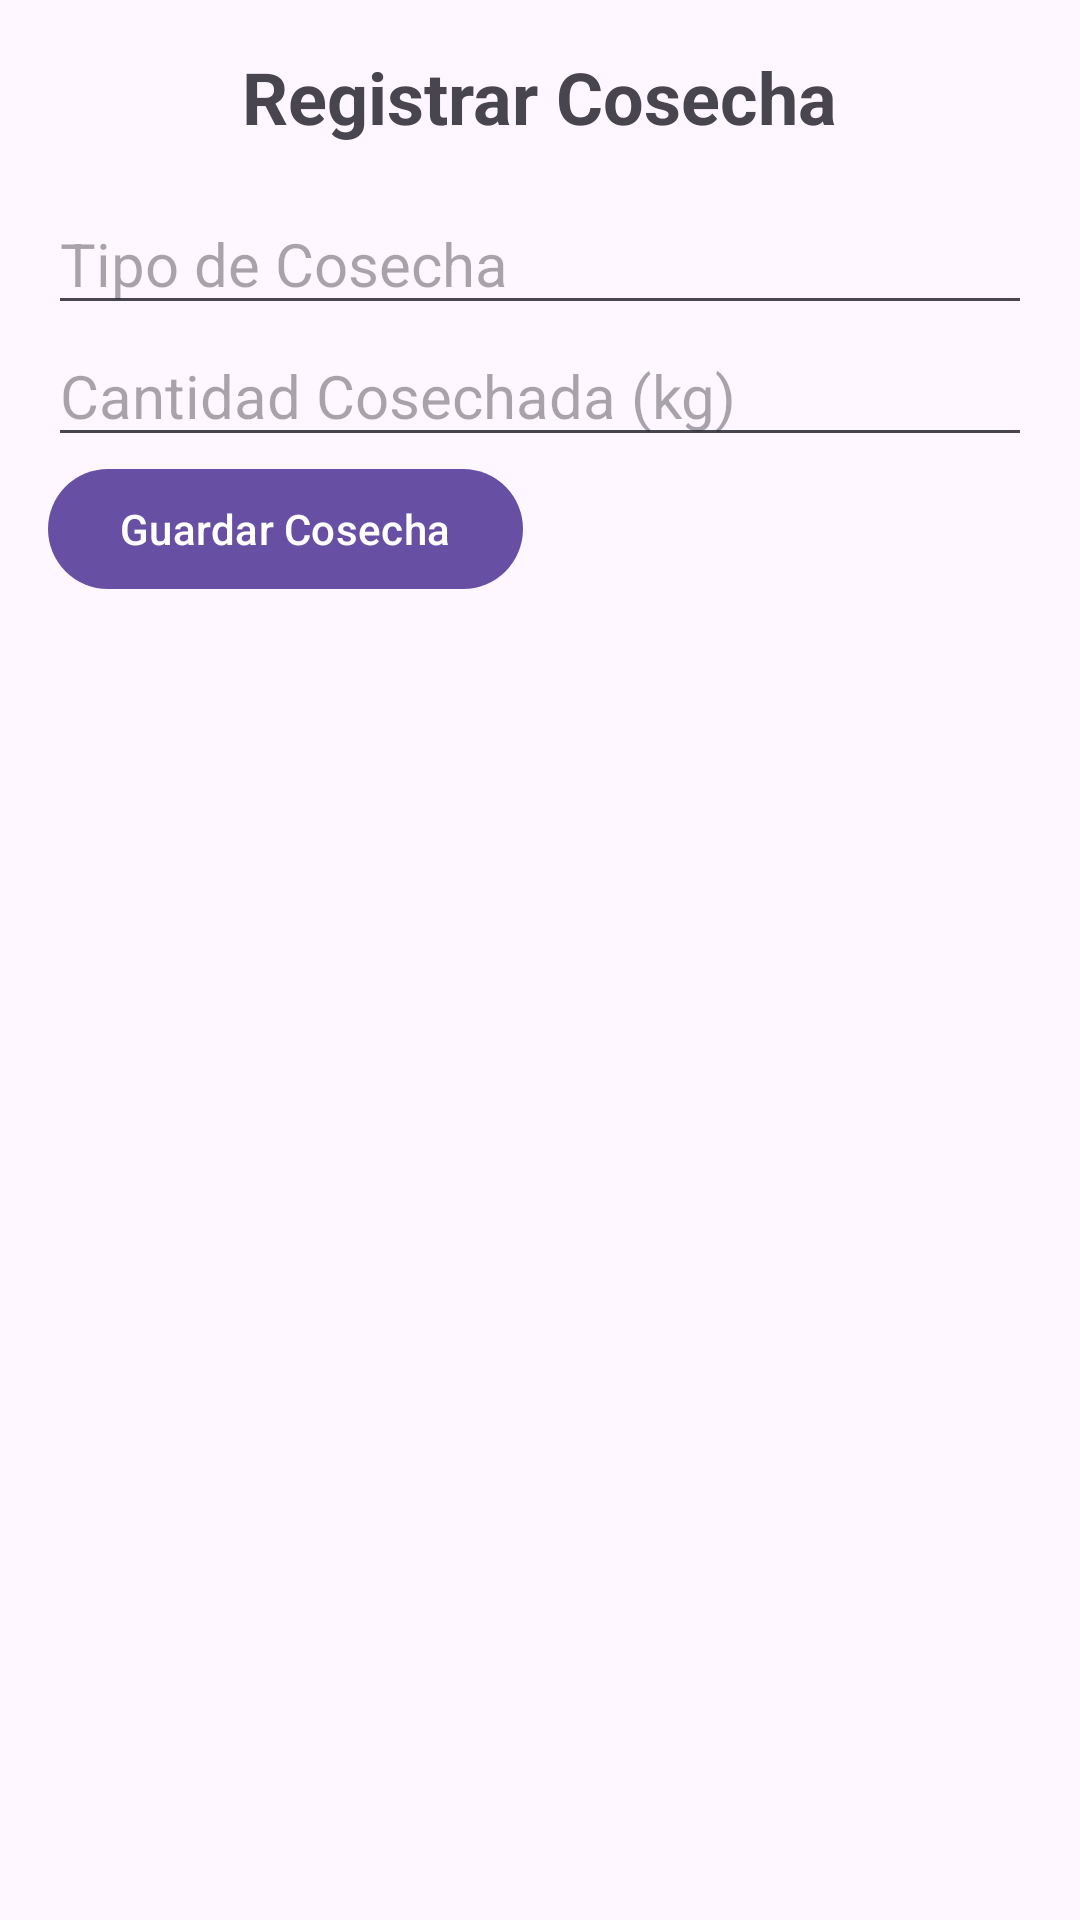

This screen was rendered from an Android layout file. Write that file and the resources it references.
<!-- AndroidManifest.xml: application theme Theme.EvaAgropani -->
<!-- res/layout/activity_registrar_cosecha.xml -->
<?xml version="1.0" encoding="utf-8"?>
<LinearLayout
    xmlns:android="http://schemas.android.com/apk/res/android"
    android:layout_width="match_parent"
    android:layout_height="match_parent"
    android:orientation="vertical"
    android:id="@+id/mainRegistar"
    android:padding="16dp">

    <TextView
        android:layout_width="wrap_content"
        android:layout_height="wrap_content"
        android:text="Registrar Cosecha"
        android:textSize="24sp"
        android:layout_gravity="center"
        android:textStyle="bold"
        android:layout_marginBottom="16dp"/>

    
    <EditText
        android:id="@+id/etTipoCosecha"
        android:layout_width="match_parent"
        android:layout_height="wrap_content"
        android:hint="Tipo de Cosecha"
        android:inputType="text"
        android:textSize="20sp"/>

    
    <EditText
        android:id="@+id/etCantidadCosechada"
        android:layout_width="match_parent"
        android:layout_height="wrap_content"
        android:hint="Cantidad Cosechada (kg)"
        android:inputType="numberDecimal"
        android:textSize="20sp"/>

    
    <com.google.android.material.button.MaterialButton
        android:id="@+id/btnGuardarCosecha"
        android:layout_width="wrap_content"
        android:layout_height="wrap_content"
        android:minHeight="48dp"
        android:text="Guardar Cosecha"/>
</LinearLayout>
<!-- resources referenced by this layout -->
<resources>
  <style name="Theme.EvaAgropani" parent="Base.Theme.EvaAgropani" />
  <style name="Base.Theme.EvaAgropani" parent="Theme.Material3.DayNight.NoActionBar">
          
          
      </style>
</resources>
